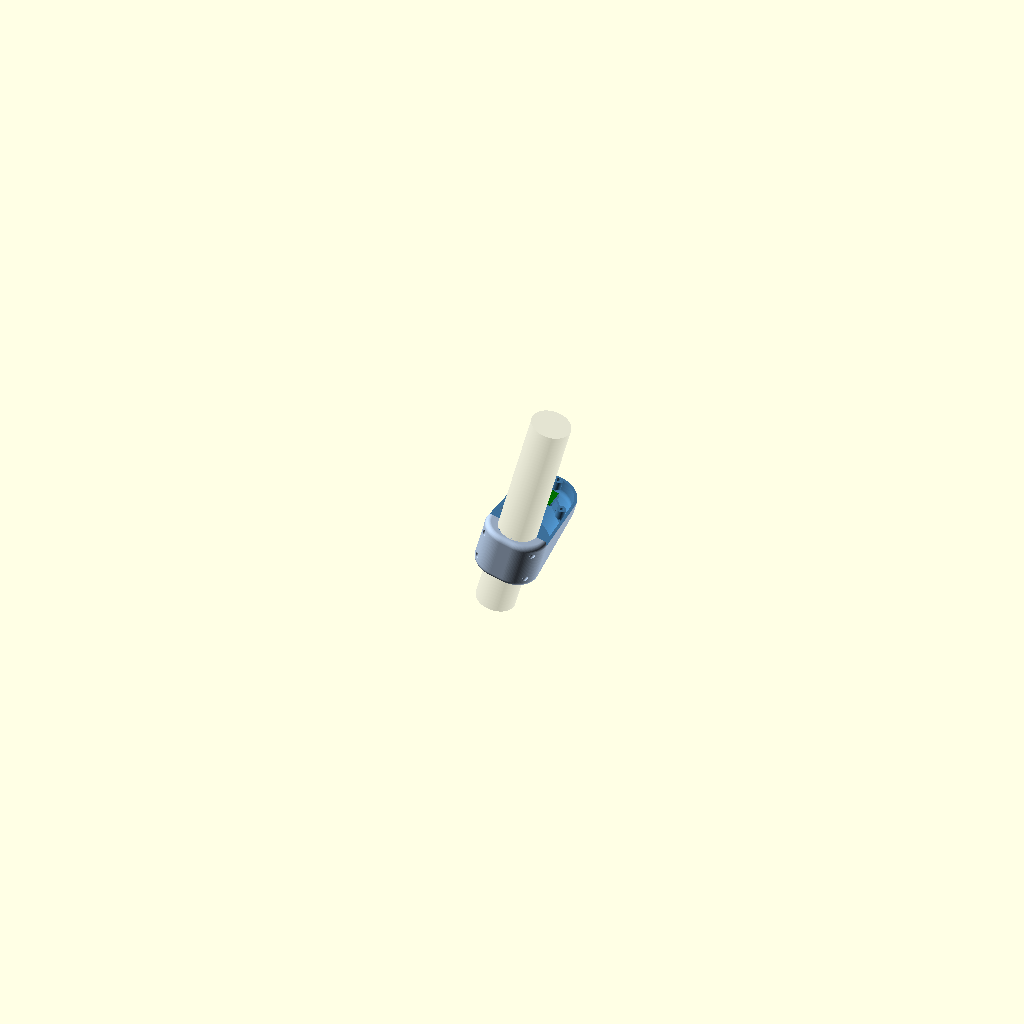
Cell 1: the model at its default parameters.
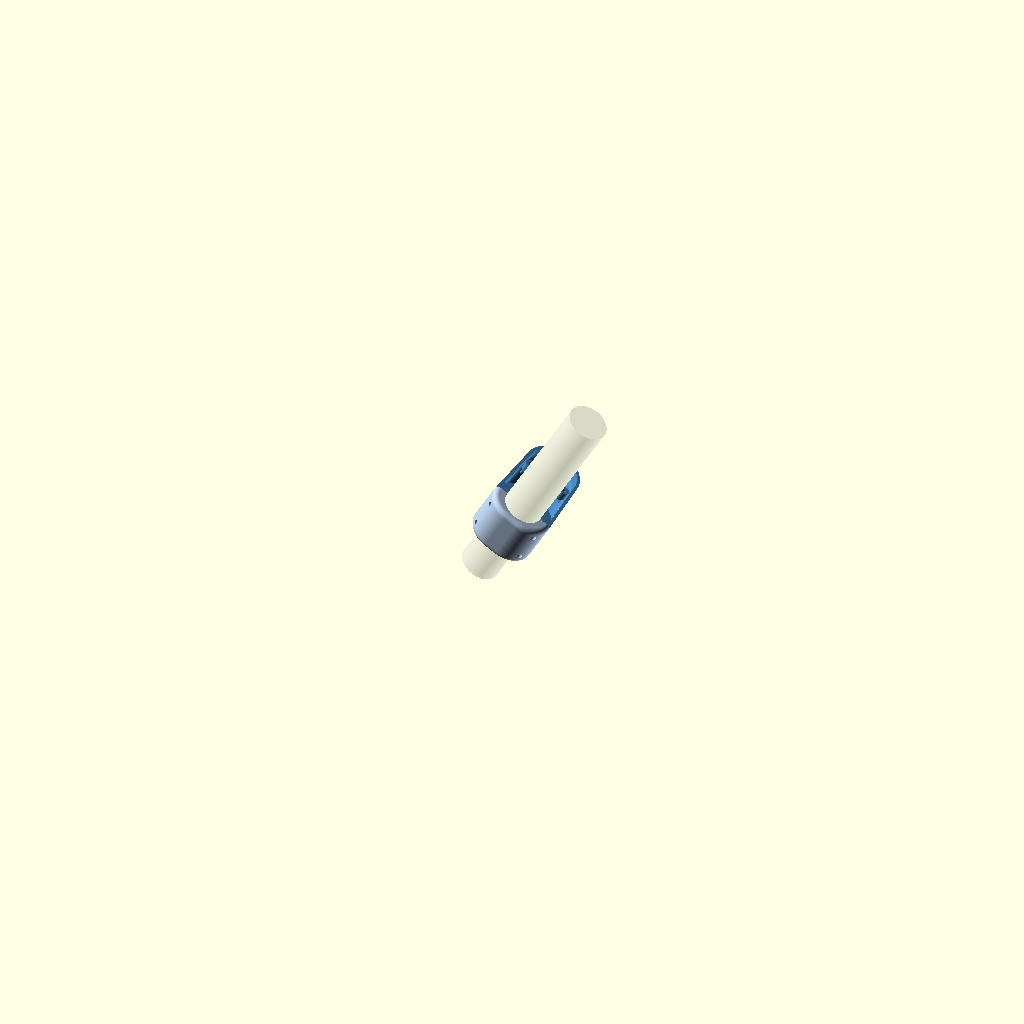
Cell 2: cant = 30 (everything else at default).
All cells are drawn from the same view direction (rotation 55°, 0°, 25°, orthographic, colour scheme Cornfield), but the view is re-fitted for each cell, so position and scale can differ between cells as well as the parameter.
The OpenSCAD source (hardware/lux_sensor/lux_sensor_mount.scad):
// Lux sensor mount, rev 8. Tube frame (z up the tube, aft +x); the head faces along the tube, so it tips aft with the cant.
// Arm half: collar half + open trough + cup, top open. Cable slot open to the top. Top plate is the only cover.
cant = 15;
hw = 56; ph = 22; lid_t = 4; e = 5; w = 3;
tube_od = 38.1; R = tube_od/2; H = 48; wall = 6; gap = 20;
view = "open";      // open | exploded | closed | section
reach = R + gap + hw/2;
Z = H - lid_t;      // top of the base = underside of the plate
cable_z = 22;       // tube hole centre
slot_w = 12;
pcb = [15, 20, 1.6]; ledge = 1.5; lip = 1.2; cwall = 1.2; fit = 0.3;   // board seat, as on the halmet tier cradle
// Window: glass cabochon loaded from below, dome up through a curved lip; 1 mm PTFE diffuser on its flat back;
// a ring screwed to the lid's underside (M2 into heat-set inserts) holds both. Silicone in the lip, not epoxy.
cab_d = 24.8; cab_h = 6;     // owner's cabochons, measured
ptfe_t = 1;                  // PTFE sheet, cut to the pocket
capture = 1.5;               // lip overlaps the glass by this much of its radius
seat_gap = 0.15;             // silicone between glass and lip
bevel = 30;                  // lid top falls toward the lip at this angle, so it shades little low sun
ring_t = 1.5; ring_ap = 18; ring_r = 17.5; ring_a = [30, 150, 270];   // ears clear the lid bosses at -30/90/210
insert = [3.2, 3.2];         // M2 heat-set insert hole: diameter, depth
board_gap = 1.5;             // board top below the ring
$fn = 120;
module ecyl(d, h) rotate_extrude() hull() { translate([d/2 - e, e]) circle(e); translate([d/2 - e, h - e]) circle(e); square([0.01, h]); }
module collar() hull() for (s = [-1, 1]) translate([s*6, 0, 0]) ecyl(tube_od + 2*wall, H);
module outer() hull() { collar(); translate([0, reach, H - ph]) ecyl(hw, ph); }
module bore() translate([0,0,-1]) cylinder(d = tube_od + 0.4, h = H + 2);
bolt_xz = [for (s = [-1, 1]) for (z = [10, H - 10]) [s*(R + 6), z]];
lid_bosses = [for (a = [-30, 90, 210]) [cos(a)*(hw/2 - w - 2), reach + sin(a)*(hw/2 - w - 2)]];
floor_z = H - ph + w;
module pocket() difference() {
  hull() { translate([0, reach, floor_z]) ecyl(hw - 2*w, ph); for (s = [-1, 1]) translate([s*6, 0, w]) ecyl(tube_od + 2*wall - 2*w, H); }
  collar();   // bolt meat and ring stay whole
}
module slot() hull() { translate([0, R - 3, cable_z]) rotate([-90,0,0]) cylinder(d = slot_w, h = wall + 6); translate([-slot_w/2, R - 3, H]) cube([slot_w, wall + 6, 1]); }   // round bottom, open to the top
seat_z = Z - ring_t - board_gap - pcb[2] - ledge;    // board top board_gap under the ring
cab_R = (pow(cab_d/2, 2) + cab_h*cab_h)/(2*cab_h);   // sphere radius of the cap
glass_z = Z + ptfe_t;                                // flat back of the glass
lip_r = cab_d/2 - capture;
lip_h = sqrt(cab_R*cab_R - lip_r*lip_r) - (cab_R - cab_h);   // glass height where the lip meets it
echo(cab_R = cab_R, lip_r = lip_r, lip_h = lip_h, dome_above_lid = glass_z + cab_h - H);
module glass(o = 0) translate([0, reach, glass_z - (cab_R - cab_h)]) intersection() { sphere(r = cab_R + o); translate([-50, -50, cab_R - cab_h]) cube(100); }
module window_cut() {
  translate([0, reach, Z - 1]) cylinder(d = cab_d + 0.4, h = ptfe_t + 1);    // PTFE pocket; the glass goes up through it
  glass(seat_gap);                                                            // curved seat
  translate([0, reach, glass_z + lip_h + 0.4]) cylinder(h = 20, r1 = lip_r, r2 = lip_r + 20/tan(bevel));   // bevel to the lip
  for (a = ring_a) translate([ring_r*cos(a), reach + ring_r*sin(a), Z - 1]) cylinder(d = insert[0], h = insert[1] + 1);
}
module ring() translate([0, reach, Z - ring_t]) difference() {
  union() { cylinder(r = cab_d/2 + 2, h = ring_t); for (a = ring_a) hull() { cylinder(r = 5, h = ring_t); translate([ring_r*cos(a), ring_r*sin(a), 0]) cylinder(d = 7, h = ring_t); } }
  translate([0, 0, -1]) cylinder(d = ring_ap, h = ring_t + 2);
  for (a = ring_a) translate([ring_r*cos(a), ring_r*sin(a), -1]) cylinder(d = 2.4, h = ring_t + 2);
}
module ptfe() color("white") translate([0, reach, Z]) cylinder(d = cab_d + 0.2, h = ptfe_t);
module seat() translate([0, reach, seat_z]) {
  bw0 = pcb[0] + 2*fit;
  fh = seat_z - floor_z + ledge + 1;
  for (s = [-1, 1]) intersection() {   // two fins: from the board's edge, angling back through the tube-side insert bosses
    hull() { translate([s*(bw0/2 - lip/2), 4, -fh + ledge]) cylinder(d = 1.8, h = fh); translate([s*cos(-30)*(hw/2 - w - 2)*1.3, sin(-30)*(hw/2 - w - 2)*1.3, -fh + ledge]) cylinder(d = 1.8, h = fh); }
    translate([0, 0, -50]) cylinder(d = hw - 2*w + 0.5, h = 100);
  }
  bw = pcb[0] + 2*fit; bl = pcb[1] + 2*fit;
  for (s = [-1, 1]) translate([s < 0 ? -bw/2 : bw/2 - lip, -bl/2 + 4, 0]) cube([lip, bl - 4, ledge]);       // edge ledges
  for (s = [-1, 1]) translate([s < 0 ? -bw/2 - cwall : bw/2, -bl/2 + 2, 0]) cube([cwall, bl - 4, ledge + pcb[2]]);  // side walls
  translate([0, -bl/2 + 3, -(seat_z - floor_z)]) cylinder(d = 7, h = seat_z - floor_z + ledge);              // screw post
}
module bosses() intersection() { outer(); for (b = lid_bosses) translate([b[0], b[1], Z - 9]) { cylinder(d = 9, h = 9); translate([0,0,-4.5]) cylinder(d1 = 0, d2 = 9, h = 4.5); } }
module arm_half() difference() {
  union() { difference() { intersection() { outer(); translate([-200, 0, -1]) cube([400, 400, Z + 1]); } pocket(); } bosses(); seat(); }
  bore(); slot();
  translate([0, R + wall + 3, -1]) cylinder(d = 5, h = 12);                                    // drain at the low point
  translate([-18, reach - 5.5, floor_z + 2]) cube([36, 3, 3.5]);                               // zip-tie tunnel through both fins
  for (b = lid_bosses) translate([b[0], b[1], Z - 6]) cylinder(d = 4, h = 7);
  translate([0, reach - (pcb[1] + 2*fit)/2 + 3, seat_z - 5]) cylinder(d = 3.2, h = 6);
  for (b = bolt_xz) translate([b[0], 0, b[1]]) rotate([90,0,0]) cylinder(d = 4.4, h = 80, center = true);
  for (b = bolt_xz) translate([b[0], 2, b[1]]) rotate([-90,0,0]) cylinder(d = 8, h = 4, $fn = 6);
}
module back_half() difference() {
  intersection() { outer(); translate([-200, -400, -1]) cube([400, 400, H + 2]); }
  bore();
  for (b = bolt_xz) translate([b[0], 0, b[1]]) rotate([90,0,0]) cylinder(d = 4.4, h = 80, center = true);
  for (b = bolt_xz) translate([b[0], -(R + 2), b[1]]) rotate([90,0,0]) cylinder(d = 8, h = 30);
}
module lid() difference() {   // arm side only; tube notch opens toward the split, so it slides off sideways
  intersection() { outer(); translate([-200, 0, Z]) cube([400, 400, 50]); }
  bore();
  window_cut();
  for (b = lid_bosses) translate([b[0], b[1], Z - 1]) cylinder(d = 3.4, h = 20);
}
module dome() color("LightCyan", 0.6) glass();
module board() color("green") translate([-pcb[0]/2, reach - pcb[1]/2, seat_z + ledge]) cube(pcb);
module cable() color("red") { hull() { translate([0, reach - 8, seat_z - 2]) sphere(d = 5); translate([0, R + wall + 6, cable_z + 8.5]) sphere(d = 5); }
  hull() { translate([0, R + wall + 6, cable_z + 8.5]) sphere(d = 5); translate([0, R - 6, cable_z]) sphere(d = 5); } }
module tie() color("black") translate([0, R + wall + 13.5, cable_z - 10 + 2]) rotate([0, 90, 90]) difference() { hull() { translate([-1, 0, 0]) cylinder(d = 9, h = 2.5, center = true); translate([-5, 0, 0]) cylinder(d = 4, h = 2.5, center = true); } cylinder(d = 7.5, h = 4, center = true); }
module tube() color("silver", 0.3) difference() { translate([0,0,-40]) cylinder(d = tube_od, h = H + 170); translate([0, R - 4, cable_z]) rotate([-90,0,0]) cylinder(d = 12, h = 10); }
if (view == "arm_half") arm_half();
if (view == "lid_print") translate([0, -reach, -Z]) lid();             // bottom face down; the seat is a dome ceiling
if (view == "ring_print") translate([0, -reach, -(Z - ring_t)]) ring();
module cut() rotate([0, 0, 90]) linear_extrude(1) projection(cut = true) rotate([0, 90, 0]) children();   // x = 0 slice: across = -y, up = z
if (view == "window") {   // section through the window stack
  color("CadetBlue") cut() lid(); color("LightCyan") cut() glass(); color("white") cut() ptfe(); color("orange") cut() ring(); color("green") cut() board();
}
lift = view == "exploded" ? 35 : 0; back = view == "exploded" ? 40 : 0;
if (view == "open" || view == "exploded" || view == "closed" || view == "section") rotate([0, cant, 0]) {
  tube(); board(); cable();
  if (view == "section") { color("SteelBlue") intersection() { arm_half(); translate([-400, -200, -100]) cube(400); } color("CadetBlue") intersection() { lid(); translate([-400, -200, -100]) cube(400); } intersection() { union() { dome(); ptfe(); color("orange") ring(); } translate([-400, -200, -100]) cube(400); } }
  else { color("SteelBlue") arm_half(); color("LightSteelBlue") translate([0, -back, 0]) back_half(); }
  if (view == "closed" || view == "exploded") translate([0, 0, lift]) { color("CadetBlue") lid(); dome(); ptfe(); color("orange") translate([0, 0, -lift/3]) ring(); }
}
Parameter table extracted from the source (name, type, default, range or options):
cant: number, default 15
view: string, default "open"
cable_z: number, default 22
slot_w: number, default 12
ptfe_t: number, default 1
capture: number, default 1.5
seat_gap: number, default 0.15
bevel: number, default 30
insert: vector, default [3.2, 3.2]
board_gap: number, default 1.5
